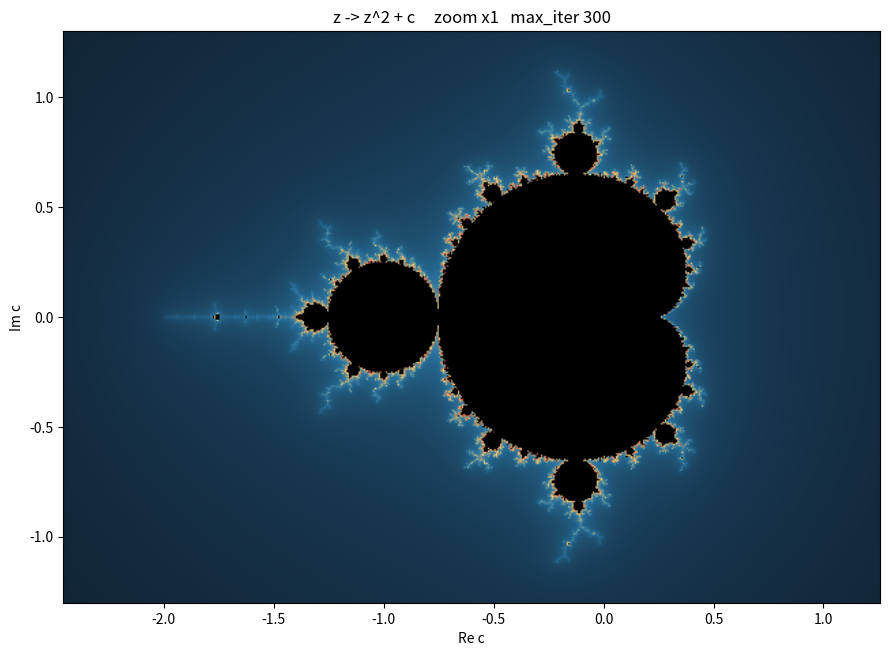

This figure's Python source:
"""Mandelbrot set: z_{n+1} = z_n^2 + c, z_0 = 0; c is in the set while |z_n| <= 2.

Every pixel is a value of c, colored by its smooth escape count
mu = n + 1 - log2(log2 |z_n|); black points never escape. A test point c travels
around the set and its orbit z_0, z_1, z_2, ... is drawn on top: inside the set it
settles into a cycle, outside it flies off. Left-click zooms in 2x, right-click zooms out.

Requirements: pip install numpy matplotlib
Run:          python main.py
"""
import numpy as np
import matplotlib.pyplot as plt
from matplotlib.animation import FuncAnimation

BAILOUT = 256.0                      # |z|^2 escape test; large so mu is smooth
W, H = 600, 420                      # image size in pixels
STOPS = np.array([[0.05, 0.07, 0.12], [0.16, 0.45, 0.62], [0.95, 0.80, 0.45],
                  [0.85, 0.33, 0.25], [0.05, 0.07, 0.12]])   # periodic color ramp


def in_main_bulbs(x, y):
    """Main cardioid or period-2 disc: these never escape, so skip iterating them."""
    q = (x - 0.25) ** 2 + y**2
    return (q * (q + (x - 0.25)) <= 0.25 * y**2) | ((x + 1) ** 2 + y**2 <= 0.0625)


def escape(c, max_iter):
    """Smooth escape count for an array of complex c; NaN where z stays bounded."""
    mu = np.full(c.shape, np.nan)
    active = np.flatnonzero(~in_main_bulbs(c.real, c.imag).ravel())
    cs, z = c.ravel()[active], np.zeros(active.size, complex)
    for n in range(max_iter):
        r2 = z.real**2 + z.imag**2
        out = r2 > BAILOUT
        # Continuous escape time: n + 1 - log2(log2 |z|) removes the color bands.
        mu.flat[active[out]] = n + 1 - np.log2(np.log2(r2[out]) / 2)
        active, cs, z = active[~out], cs[~out], z[~out]
        z = z * z + cs
    return mu


def orbit(c, steps=60):
    """The first points of the orbit of c, stopping once it clearly escapes."""
    z, out = 0j, [0j]
    for _ in range(steps):
        z = z * z + c
        out.append(z)
        if abs(z) > 4:
            break
    return np.array(out)


def colorize(mu):
    """Square-root scaled, repeating gradient; inside points are black."""
    t = (np.sqrt(np.maximum(mu - 1, 0)) * 0.06) % 1.0
    pos = np.linspace(0, 1, len(STOPS))
    rgb = np.stack([np.interp(t, pos, STOPS[:, k]) for k in range(3)], axis=-1)
    rgb[np.isnan(mu)] = 0.0
    return rgb


view = {"cx": -0.6, "cy": 0.0, "span": 2.6}      # center and height of the view


def render():
    half_w, half_h = view["span"] * W / H / 2, view["span"] / 2
    x = np.linspace(view["cx"] - half_w, view["cx"] + half_w, W)
    y = np.linspace(view["cy"] + half_h, view["cy"] - half_h, H)
    max_iter = int(300 + 60 * max(0.0, np.log2(2.6 / view["span"])))
    image.set_data(colorize(escape(x[None, :] + 1j * y[:, None], max_iter)))
    image.set_extent((x[0], x[-1], y[-1], y[0]))
    ax.set_xlim(x[0], x[-1])
    ax.set_ylim(y[-1], y[0])
    ax.set_title(f"z -> z^2 + c     zoom x{2.6 / view['span']:.0f}   max_iter {max_iter}")


fig, ax = plt.subplots(figsize=(9, 6.6))
image = ax.imshow(np.zeros((H, W, 3)), origin="upper", interpolation="bilinear")
ax.set_xlabel("Re c")
ax.set_ylabel("Im c")
(path,) = ax.plot([], [], "-o", color="white", lw=1, ms=3, alpha=0.9)
(marker,) = ax.plot([], [], "o", mfc="none", mec="#ffd166", ms=10, mew=2)
label = ax.text(0.02, 0.97, "", transform=ax.transAxes, va="top", family="monospace",
                color="white", bbox=dict(facecolor="black", alpha=0.6))
render()


def on_click(event):
    if event.inaxes is not ax:
        return
    factor = 2.0 if event.button == 1 else 0.5   # left: zoom in, right: zoom out
    view["cx"] = event.xdata + (view["cx"] - event.xdata) / factor
    view["cy"] = event.ydata + (view["cy"] - event.ydata) / factor
    view["span"] /= factor
    render()


fig.canvas.mpl_connect("button_press_event", on_click)


def update(frame):
    # The test point loops around the view center, wandering in and out of the set.
    angle = frame * 0.03
    c = complex(view["cx"], view["cy"]) + view["span"] * (0.18 + 0.1 * np.sin(angle * 2.3)) \
        * np.exp(1j * angle)
    z = orbit(c)
    path.set_data(z.real, z.imag)
    marker.set_data([c.real], [c.imag])
    mu = escape(np.array([c]), 1000)[0]
    fate = "bounded (in the set)" if np.isnan(mu) else f"escapes after {mu:.1f} iterations"
    label.set_text(f"c = {c.real:+.4f} {c.imag:+.4f}i\n{fate}")
    return path, marker, label


anim = FuncAnimation(fig, update, frames=2000, interval=40, blit=False)
plt.tight_layout()
plt.show()
